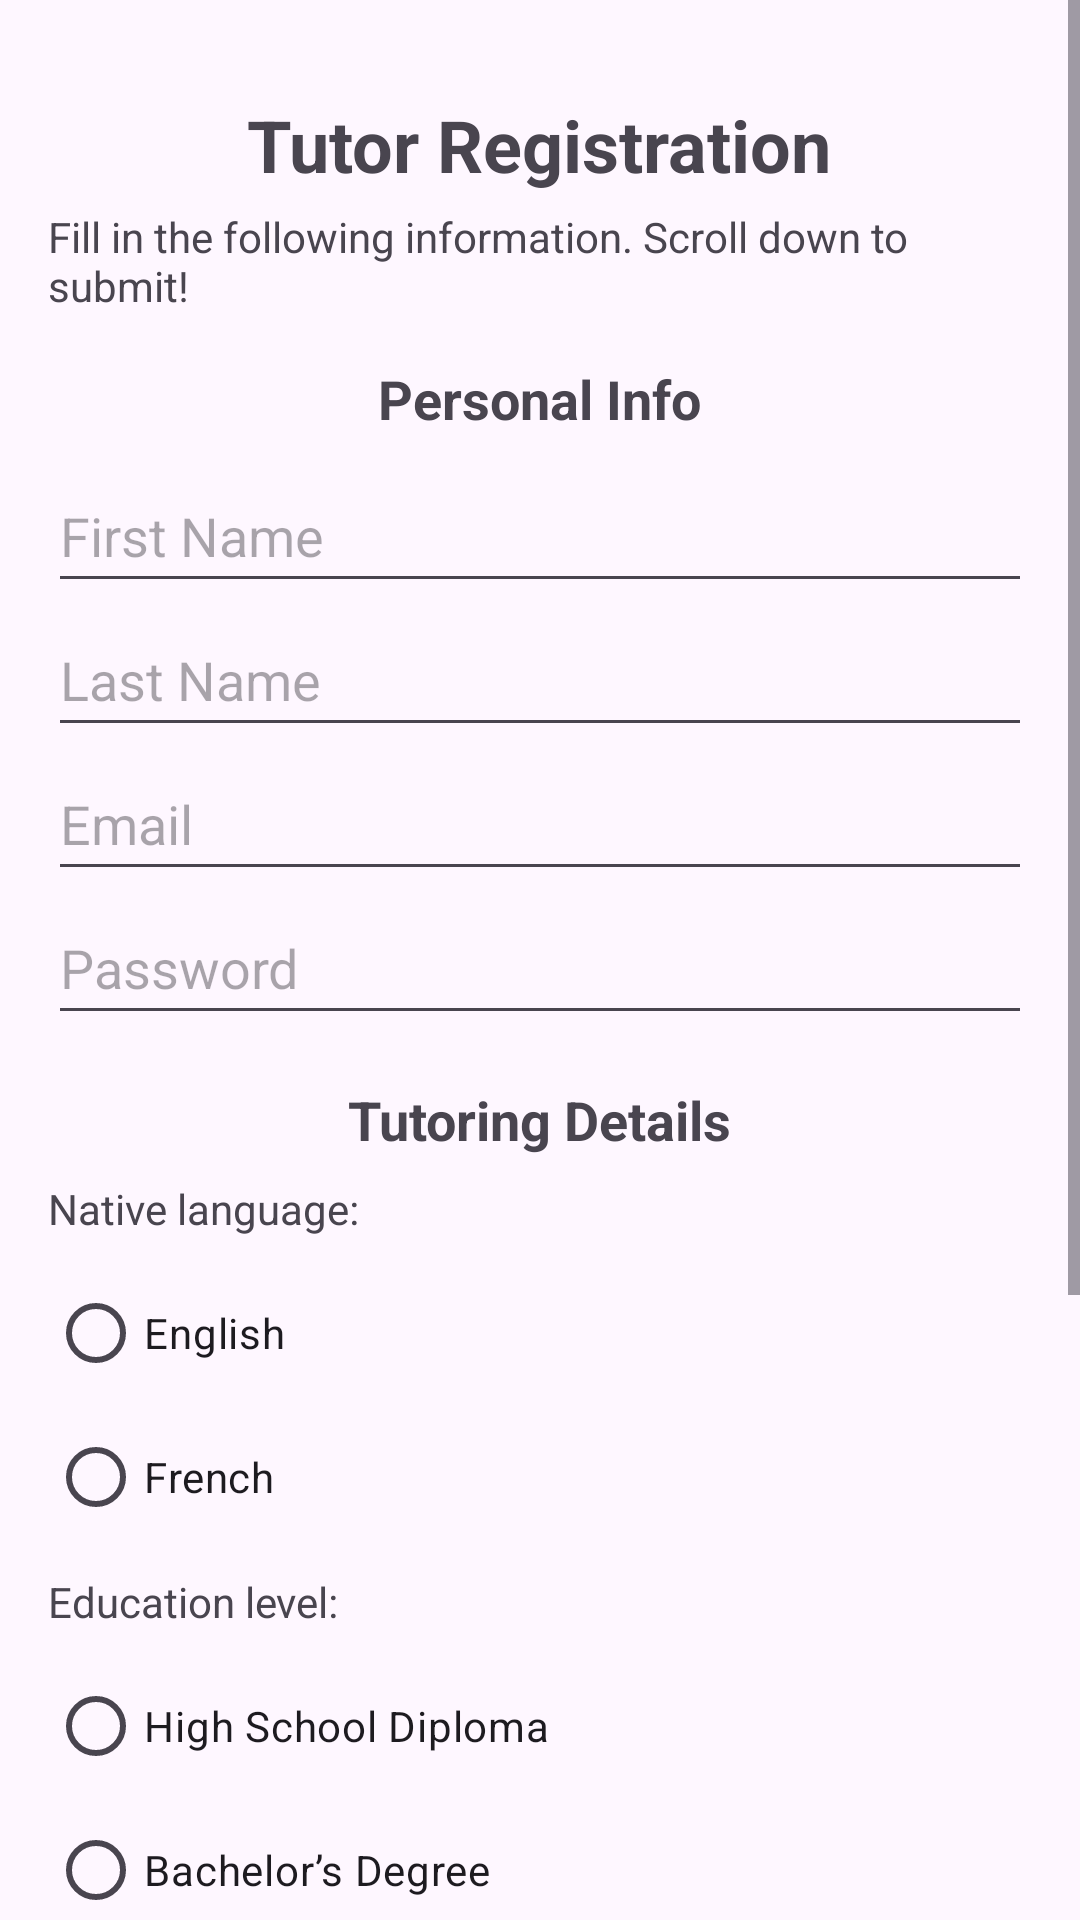

Reconstruct the res/layout file that produces this screen, plus the resources it refers to.
<!-- AndroidManifest.xml: application theme Theme.Tutron -->
<!-- res/layout/activity_tutor_registration.xml -->
<?xml version="1.0" encoding="utf-8"?>
<ScrollView xmlns:android="http://schemas.android.com/apk/res/android"
    android:layout_width="wrap_content"
    android:layout_height="wrap_content">

    <LinearLayout
        android:orientation="vertical"
        android:layout_width="match_parent"
        android:layout_height="wrap_content"
        android:gravity="center"
        android:padding="16dp">

        <TextView
            android:layout_width="wrap_content"
            android:layout_height="wrap_content"
            android:text="@string/tutor_registration"
            android:textStyle="bold"
            android:textSize="24sp"
            android:layout_gravity="center_horizontal"
            android:layout_marginTop="16dp"
            android:layout_marginBottom="5dp" />

        <TextView
            android:layout_width="wrap_content"
            android:layout_height="wrap_content"
            android:text="@string/fill_in_the_following_information_scroll_down_to_submit"
            android:layout_gravity="center_horizontal"
            android:layout_marginBottom="16dp" />

        <TextView
            android:layout_width="wrap_content"
            android:layout_height="wrap_content"
            android:text="@string/personal_info"
            android:textStyle="bold"
            android:textSize="18sp"
            android:layout_marginBottom="8dp" />

        <EditText
            android:id="@+id/editTextTutorFirstName"
            android:layout_width="match_parent"
            android:layout_height="48dp"
            android:hint="@string/first_name"/>

        <EditText
            android:id="@+id/editTextTutorLastName"
            android:layout_width="match_parent"
            android:layout_height="48dp"
            android:hint="@string/last_name"/>

        <EditText
            android:id="@+id/editTextTutorEmail"
            android:layout_width="match_parent"
            android:layout_height="48dp"
            android:hint="@string/email"
            android:inputType="textEmailAddress"/>

        <EditText
            android:id="@+id/editTextTutorPassword"
            android:layout_width="match_parent"
            android:layout_height="48dp"
            android:hint="@string/password"
            android:layout_marginBottom="16dp"
            android:inputType="textPassword"/>

        <TextView
            android:layout_width="wrap_content"
            android:layout_height="wrap_content"
            android:text="@string/tutoring_details"
            android:textStyle="bold"
            android:textSize="18sp"
            android:layout_marginBottom="8dp" />

        <TextView
            android:layout_width="wrap_content"
            android:layout_height="wrap_content"
            android:text="@string/native_language"
            android:layout_gravity="start"
            android:layout_marginBottom="8dp" />

        <RadioGroup
            android:id="@+id/radioGroupNativeLanguage"
            android:layout_width="match_parent"
            android:layout_height="wrap_content"
            android:layout_marginBottom="8dp">

            <RadioButton
                android:id="@+id/radioButtonEnglish"
                android:layout_width="wrap_content"
                android:layout_height="wrap_content"
                android:text="@string/english" />

            <RadioButton
                android:id="@+id/radioButtonFrench"
                android:layout_width="wrap_content"
                android:layout_height="wrap_content"
                android:text="@string/french" />

        </RadioGroup>

        <TextView
            android:layout_width="wrap_content"
            android:layout_height="wrap_content"
            android:text="@string/education_level"
            android:layout_gravity="start"
            android:layout_marginBottom="8dp" />

        <RadioGroup
            android:id="@+id/radioGroupEducationLevel"
            android:layout_width="match_parent"
            android:layout_height="wrap_content">

            <RadioButton
                android:id="@+id/radioButtonHighSchool"
                android:layout_width="wrap_content"
                android:layout_height="wrap_content"
                android:text="@string/high_school_diploma" />

            <RadioButton
                android:id="@+id/radioButtonBachelor"
                android:layout_width="wrap_content"
                android:layout_height="wrap_content"
                android:text="@string/bachelor_s_degree" />

            <RadioButton
                android:id="@+id/radioButtonMaster"
                android:layout_width="wrap_content"
                android:layout_height="wrap_content"
                android:text="@string/master_s_degree" />

            <RadioButton
                android:id="@+id/radioButtonPhD"
                android:layout_width="wrap_content"
                android:layout_height="wrap_content"
                android:text="@string/phd" />

        </RadioGroup>

        <EditText
            android:id="@+id/editTextExperience"
            android:layout_width="match_parent"
            android:layout_height="wrap_content"
            android:hint="@string/tell_us_about_your_tutoring_experience"
            android:inputType="textMultiLine"
            android:lines="5"
            android:maxLines="5"
            android:minLines="5"
            android:maxLength="600"
            android:layout_marginBottom="16dp" />

        <Button
            android:id="@+id/btnTutorSubmit"
            android:layout_width="match_parent"
            android:layout_height="wrap_content"
            android:text="@string/submit" />

    </LinearLayout>

</ScrollView>
<!-- resources referenced by this layout -->
<resources>
  <string name="bachelor_s_degree">Bachelor’s Degree</string>
  <string name="education_level">Education level:</string>
  <string name="email">Email</string>
  <string name="english">English</string>
  <string name="fill_in_the_following_information_scroll_down_to_submit">Fill in the following information. Scroll down to submit!</string>
  <string name="first_name">First Name</string>
  <string name="french">French</string>
  <string name="high_school_diploma">High School Diploma</string>
  <string name="last_name">Last Name</string>
  <string name="master_s_degree">Master’s Degree</string>
  <string name="native_language">Native language:</string>
  <string name="password">Password</string>
  <string name="personal_info">Personal Info</string>
  <string name="phd">PhD</string>
  <string name="submit">Submit</string>
  <string name="tell_us_about_your_tutoring_experience">Tell us about your tutoring experience...</string>
  <string name="tutor_registration">Tutor Registration</string>
  <string name="tutoring_details">Tutoring Details</string>
  <style name="Theme.Tutron" parent="Base.Theme.Tutron" />
  <style name="Base.Theme.Tutron" parent="Theme.Material3.DayNight.NoActionBar">
          
          
      </style>
</resources>
